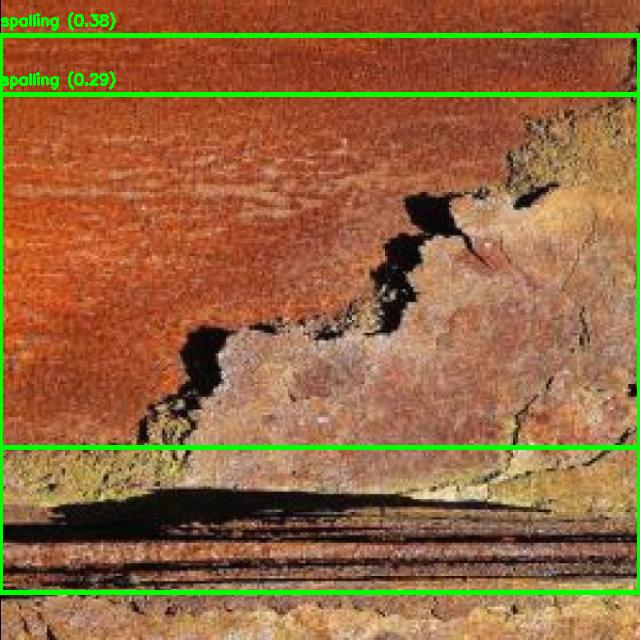

The data file committed next to this chart (first rows):
Class, Confidence, x1, y1, x2, y2
spalling, 0.3764, 0, 35, 639, 592
spalling, 0.286, 0, 94, 639, 447
